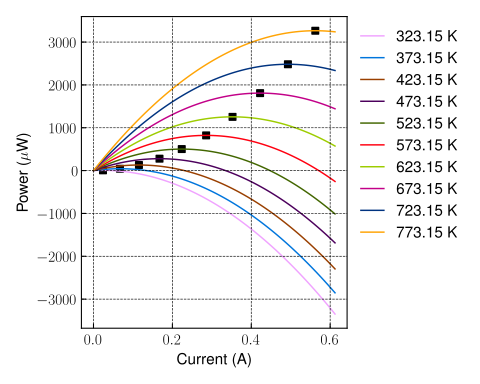

Data behind this chart, as committed beside it:
THP, I, P
323.1, 0.0, 0.0
323.1, 0.006185, 2.515
323.1, 0.01237, 4.288
323.1, 0.01856, 5.319
323.1, 0.02474, 5.609
323.1, 0.03093, 5.157
323.1, 0.03711, 3.963
323.1, 0.0433, 2.028
323.1, 0.04948, -0.6494
323.1, 0.05567, -4.068
323.1, 0.06185, -8.228
323.1, 0.06804, -13.13
323.1, 0.07422, -18.77
323.1, 0.08041, -25.16
323.1, 0.08659, -32.29
323.1, 0.09278, -40.15
323.1, 0.09896, -48.77
323.1, 0.1051, -58.12
323.1, 0.1113, -68.21
323.1, 0.1175, -79.05
323.1, 0.1237, -90.62
323.1, 0.1299, -102.9
323.1, 0.1361, -116
323.1, 0.1423, -129.8
323.1, 0.1484, -144.3
323.1, 0.1546, -159.6
323.1, 0.1608, -175.7
323.1, 0.167, -192.4
323.1, 0.1732, -209.9
323.1, 0.1794, -228.2
323.1, 0.1856, -247.2
323.1, 0.1917, -266.9
323.1, 0.1979, -287.4
323.1, 0.2041, -308.6
323.1, 0.2103, -330.6
323.1, 0.2165, -353.3
323.1, 0.2227, -376.7
323.1, 0.2288, -400.9
323.1, 0.235, -425.8
323.1, 0.2412, -451.5
323.1, 0.2474, -477.9
323.1, 0.2536, -505.1
323.1, 0.2598, -533
323.1, 0.266, -561.6
323.1, 0.2721, -591
323.1, 0.2783, -621.1
323.1, 0.2845, -651.9
323.1, 0.2907, -683.5
323.1, 0.2969, -715.9
323.1, 0.3031, -749
323.1, 0.3093, -782.8
323.1, 0.3154, -817.4
323.1, 0.3216, -852.7
323.1, 0.3278, -888.7
323.1, 0.334, -925.5
323.1, 0.3402, -963.1
323.1, 0.3464, -1001
323.1, 0.3525, -1040
323.1, 0.3587, -1080
323.1, 0.3649, -1121
... 940 more rows
